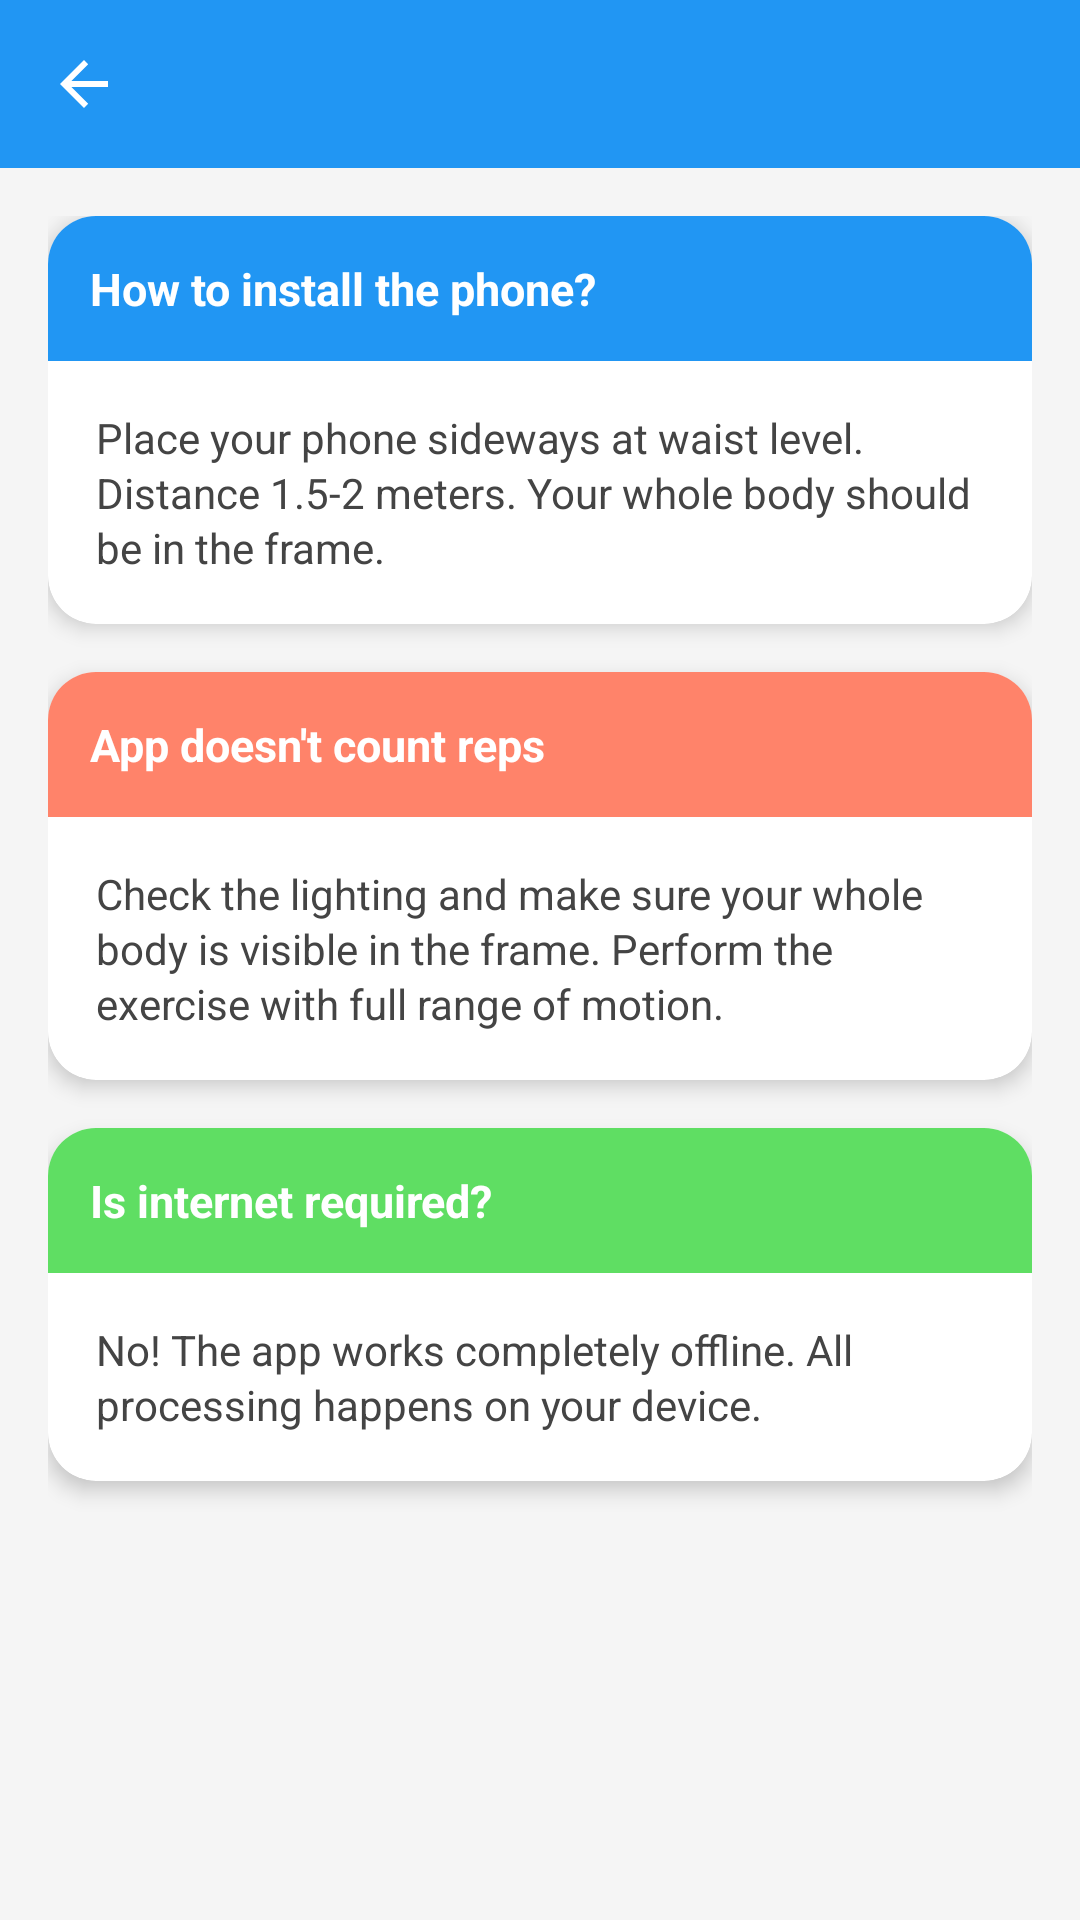

Layout XML and referenced resources for this Android screen:
<!-- AndroidManifest.xml: application theme Theme.ArCoach -->
<!-- res/layout/activity_help.xml -->
<?xml version="1.0" encoding="utf-8"?>
<LinearLayout xmlns:android="http://schemas.android.com/apk/res/android"
    xmlns:app="http://schemas.android.com/apk/res-auto"
    android:layout_width="match_parent"
    android:layout_height="match_parent"
    android:orientation="vertical"
    android:background="#F5F5F5">

    <include layout="@layout/toolbar" />

    <ScrollView
        android:layout_width="match_parent"
        android:layout_height="match_parent">

        <LinearLayout
            android:layout_width="match_parent"
            android:layout_height="wrap_content"
            android:orientation="vertical"
            android:padding="16dp">

            
            <androidx.cardview.widget.CardView
                android:layout_width="match_parent"
                android:layout_height="wrap_content"
                android:layout_marginBottom="16dp"
                app:cardBackgroundColor="@android:color/white"
                app:cardCornerRadius="16dp"
                app:cardElevation="4dp">

                <LinearLayout
                    android:layout_width="match_parent"
                    android:layout_height="wrap_content"
                    android:orientation="vertical">

                    <LinearLayout
                        android:layout_width="match_parent"
                        android:layout_height="wrap_content"
                        android:background="#2196F3"
                        android:padding="14dp">

                        <TextView
                            android:layout_width="wrap_content"
                            android:layout_height="wrap_content"
                            android:text="@string/help_q1"
                            android:textSize="15sp"
                            android:textStyle="bold"
                            android:textColor="#FFFFFF" />

                    </LinearLayout>

                    <LinearLayout
                        android:layout_width="match_parent"
                        android:layout_height="wrap_content"
                        android:orientation="vertical"
                        android:padding="16dp">

                        <TextView
                            android:layout_width="match_parent"
                            android:layout_height="wrap_content"
                            android:text="@string/help_a1"
                            android:textSize="14sp"
                            android:textColor="#444444"
                            android:lineSpacingExtra="2dp" />

                    </LinearLayout>

                </LinearLayout>

            </androidx.cardview.widget.CardView>

            
            <androidx.cardview.widget.CardView
                android:layout_width="match_parent"
                android:layout_height="wrap_content"
                android:layout_marginBottom="16dp"
                app:cardBackgroundColor="@android:color/white"
                app:cardCornerRadius="16dp"
                app:cardElevation="4dp">

                <LinearLayout
                    android:layout_width="match_parent"
                    android:layout_height="wrap_content"
                    android:orientation="vertical">

                    <LinearLayout
                        android:layout_width="match_parent"
                        android:layout_height="wrap_content"
                        android:background="#FF836A"
                        android:padding="14dp">

                        <TextView
                            android:layout_width="wrap_content"
                            android:layout_height="wrap_content"
                            android:text="@string/help_q2"
                            android:textSize="15sp"
                            android:textStyle="bold"
                            android:textColor="#FFFFFF" />

                    </LinearLayout>

                    <LinearLayout
                        android:layout_width="match_parent"
                        android:layout_height="wrap_content"
                        android:orientation="vertical"
                        android:padding="16dp">

                        <TextView
                            android:layout_width="match_parent"
                            android:layout_height="wrap_content"
                            android:text="@string/help_a2"
                            android:textSize="14sp"
                            android:textColor="#444444"
                            android:lineSpacingExtra="2dp" />

                    </LinearLayout>

                </LinearLayout>

            </androidx.cardview.widget.CardView>

            
            <androidx.cardview.widget.CardView
                android:layout_width="match_parent"
                android:layout_height="wrap_content"
                android:layout_marginBottom="16dp"
                app:cardBackgroundColor="@android:color/white"
                app:cardCornerRadius="16dp"
                app:cardElevation="4dp">

                <LinearLayout
                    android:layout_width="match_parent"
                    android:layout_height="wrap_content"
                    android:orientation="vertical">

                    <LinearLayout
                        android:layout_width="match_parent"
                        android:layout_height="wrap_content"
                        android:background="#5FDE63"
                        android:padding="14dp">

                        <TextView
                            android:layout_width="wrap_content"
                            android:layout_height="wrap_content"
                            android:text="@string/help_q3"
                            android:textSize="15sp"
                            android:textStyle="bold"
                            android:textColor="#FFFFFF" />

                    </LinearLayout>

                    <LinearLayout
                        android:layout_width="match_parent"
                        android:layout_height="wrap_content"
                        android:orientation="vertical"
                        android:padding="16dp">

                        <TextView
                            android:layout_width="match_parent"
                            android:layout_height="wrap_content"
                            android:text="@string/help_a3"
                            android:textSize="14sp"
                            android:textColor="#444444"
                            android:lineSpacingExtra="2dp" />

                    </LinearLayout>

                </LinearLayout>

            </androidx.cardview.widget.CardView>

        </LinearLayout>

    </ScrollView>

</LinearLayout>
<!-- res/layout/toolbar.xml (included above) -->
<?xml version="1.0" encoding="utf-8"?>
<com.google.android.material.appbar.AppBarLayout
    xmlns:android="http://schemas.android.com/apk/res/android"
    xmlns:app="http://schemas.android.com/apk/res-auto"
    android:layout_width="match_parent"
    android:layout_height="wrap_content"
    android:fitsSystemWindows="true"
    android:theme="@style/ThemeOverlay.AppCompat.Dark.ActionBar">

    <com.google.android.material.appbar.MaterialToolbar
        android:id="@+id/toolbar"
        android:layout_width="match_parent"
        android:layout_height="?attr/actionBarSize"
        android:background="?attr/colorPrimary"
        app:titleTextColor="@android:color/white"
        app:navigationIcon="?attr/homeAsUpIndicator"
        app:popupTheme="@style/ThemeOverlay.AppCompat.Light" />

</com.google.android.material.appbar.AppBarLayout>
<!-- resources referenced by this layout -->
<resources>
  <string name="help_a1">Place your phone sideways at waist level. Distance 1.5-2 meters. Your whole body should be in the frame.</string>
  <string name="help_a2">Check the lighting and make sure your whole body is visible in the frame. Perform the exercise with full range of motion.</string>
  <string name="help_a3">No! The app works completely offline. All processing happens on your device.</string>
  <string name="help_q1">How to install the phone?</string>
  <string name="help_q2">App doesn\'t count reps</string>
  <string name="help_q3">Is internet required?</string>
  <style name="Theme.ArCoach" parent="Theme.MaterialComponents.DayNight.NoActionBar">
          
          <item name="colorPrimary">#2196F3</item>
          <item name="colorPrimaryVariant">#1976D2</item>
          <item name="colorOnPrimary">@android:color/white</item>
          
          <item name="colorSecondary">#4CAF50</item>
          <item name="colorSecondaryVariant">#388E3C</item>
          <item name="colorOnSecondary">@android:color/black</item>
          
          <item name="android:statusBarColor">?attr/colorPrimaryVariant</item>
          
          <item name="windowActionBar">false</item>
          <item name="windowNoTitle">true</item>
      </style>
</resources>
